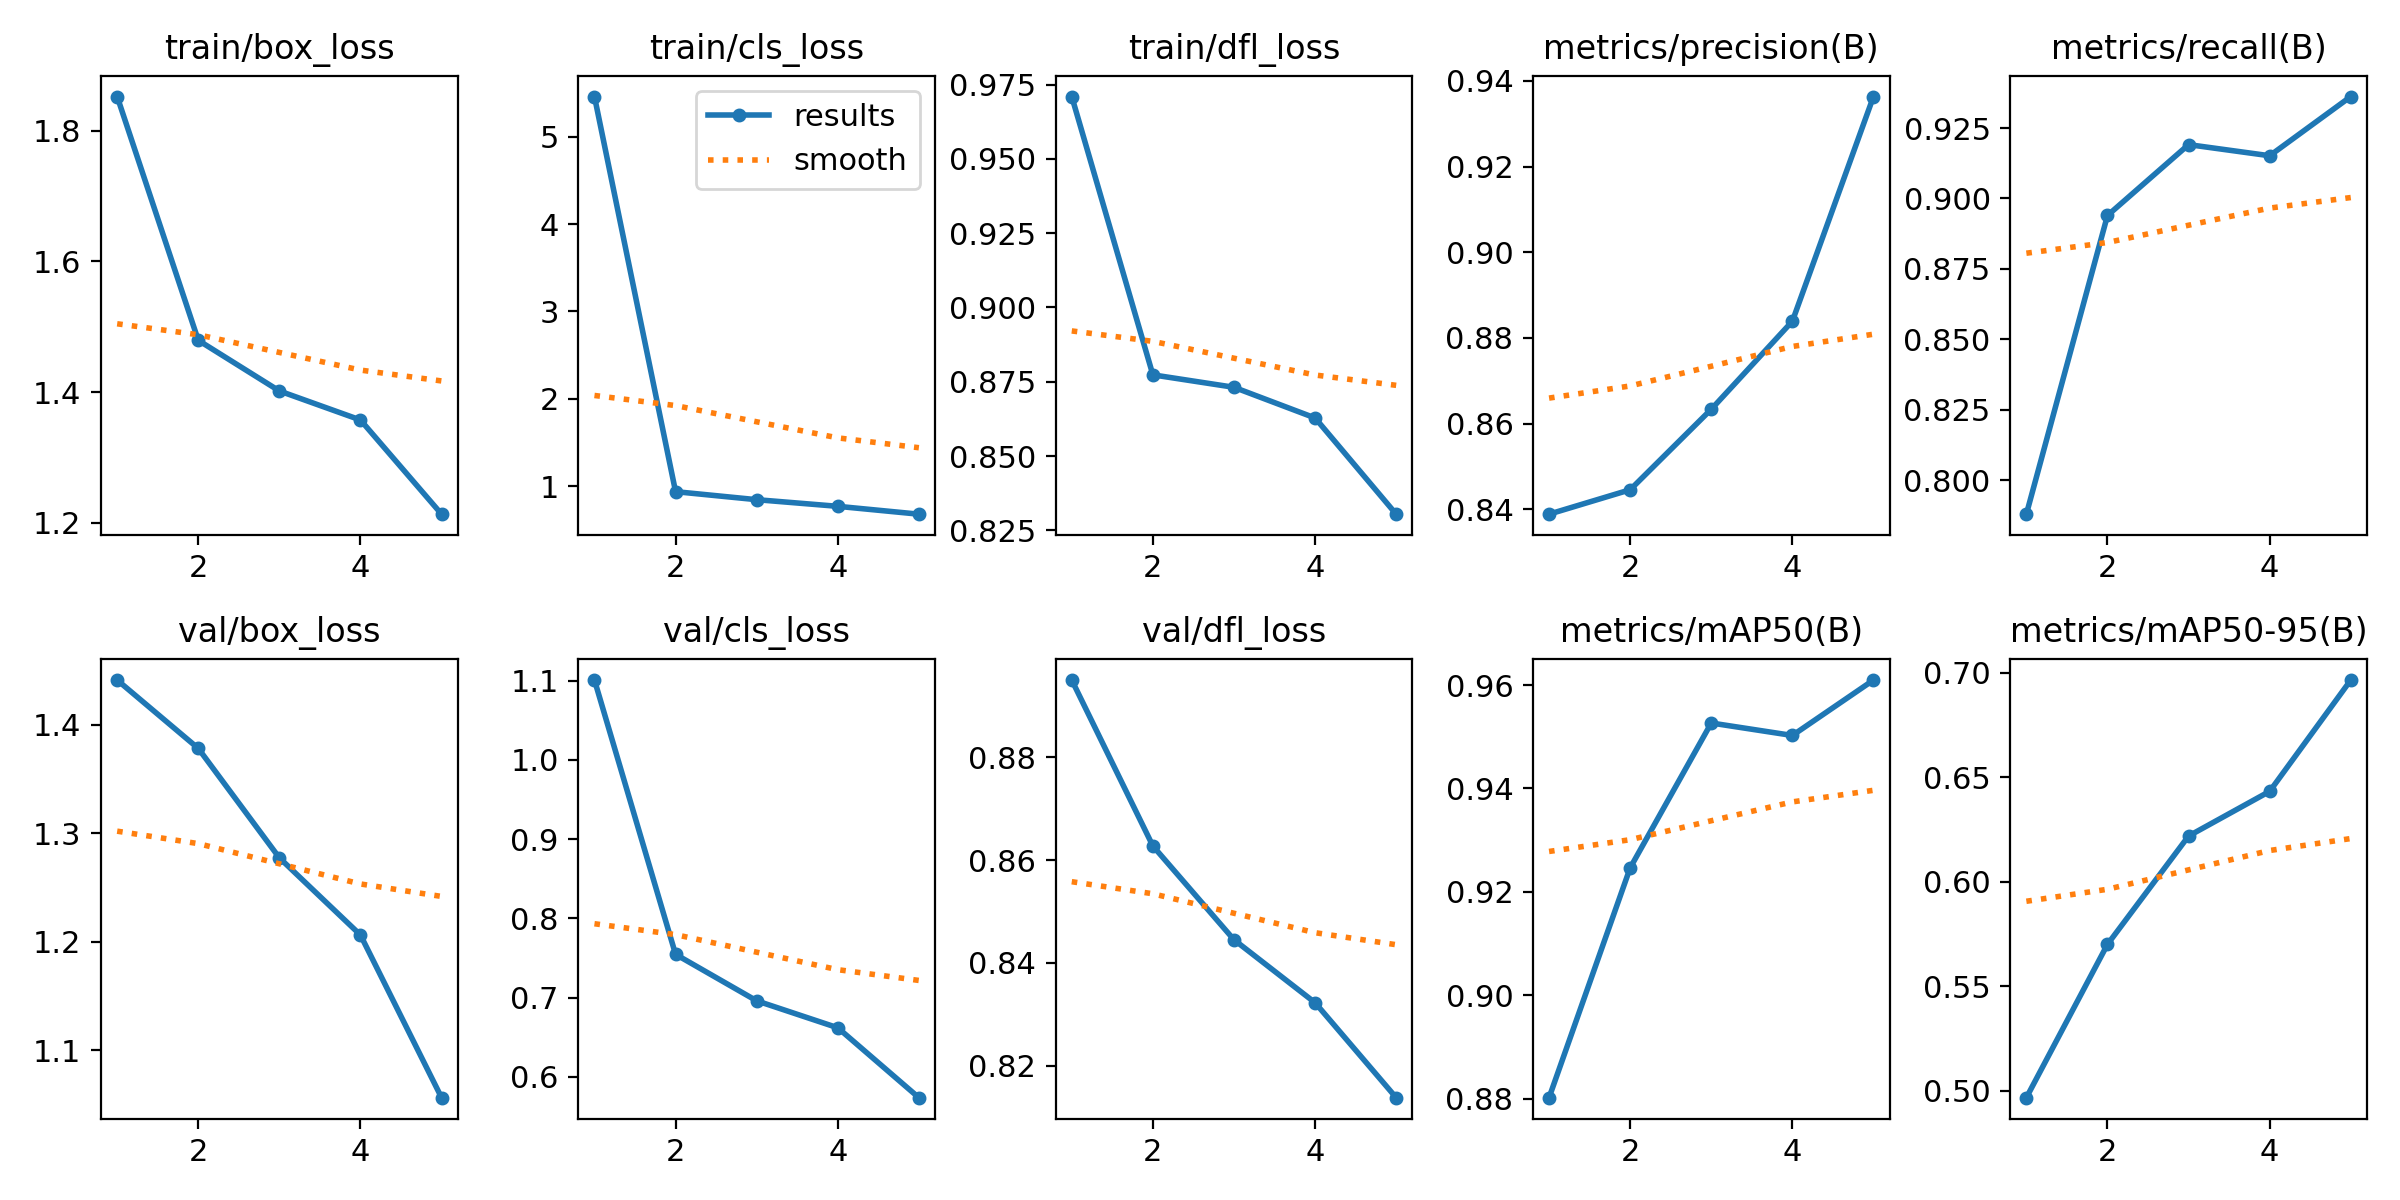

Values plotted in this chart, from the file beside it:
epoch, time, train/box_loss, train/cls_loss, train/dfl_loss, metrics/precision(B), metrics/recall(B), metrics/mAP50(B), metrics/mAP50-95(B), val/box_loss, val/cls_loss, val/dfl_loss, lr/pg0, lr/pg1, lr/pg2
1, 37.46, 1.853, 5.46, 0.971, 0.8389, 0.7879, 0.8802, 0.4967, 1.441, 1.101, 0.8951, 0.000661, 0.000661, 0.000661
2, 63.99, 1.479, 0.9365, 0.8773, 0.8446, 0.8939, 0.9246, 0.57, 1.378, 0.7545, 0.8628, 0.001065, 0.001065, 0.001065
3, 89.83, 1.402, 0.8447, 0.8731, 0.8634, 0.9191, 0.9527, 0.6219, 1.277, 0.6958, 0.8445, 0.001205, 0.001205, 0.001205
4, 115.6, 1.357, 0.7687, 0.8628, 0.8839, 0.9152, 0.9503, 0.6432, 1.206, 0.6618, 0.8323, 0.000812, 0.000812, 0.000812
5, 141.5, 1.213, 0.6788, 0.8304, 0.9364, 0.9362, 0.961, 0.6965, 1.056, 0.5736, 0.8138, 0.000416, 0.000416, 0.000416
